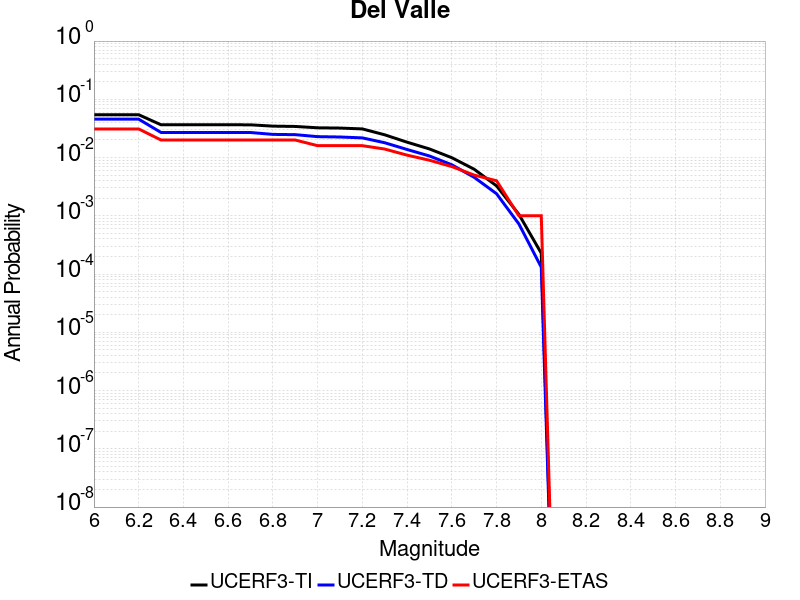

The file beside this chart, header and first rows:
Magnitude, UCERF3-TI Prob, UCERF3-TD Prob, UCERF3-ETAS Prob
6.0, 0.05438, 0.04562, 0.031
6.1, 0.05438, 0.04562, 0.031
6.2, 0.05438, 0.04562, 0.031
6.3, 0.03652, 0.02695, 0.02
6.4, 0.03652, 0.02695, 0.02
6.5, 0.03652, 0.02695, 0.02
6.6, 0.03652, 0.02695, 0.02
6.7, 0.03648, 0.02692, 0.02
6.8, 0.03464, 0.02499, 0.02
6.9, 0.0342, 0.02473, 0.02
7.0, 0.03243, 0.02286, 0.016
7.1, 0.03208, 0.02254, 0.016
7.2, 0.03103, 0.02177, 0.016
7.3, 0.02458, 0.01797, 0.014
7.4, 0.01837, 0.01376, 0.011
7.5, 0.01406, 0.01064, 0.009
7.6, 0.009944, 0.007519, 0.007
7.7, 0.006304, 0.00458, 0.005
7.8, 0.003267, 0.002395, 0.004
7.9, 0.001058, 7.240491E-4, 0.001
8.0, 2.282287E-4, 1.3114039E-4, 0.001
